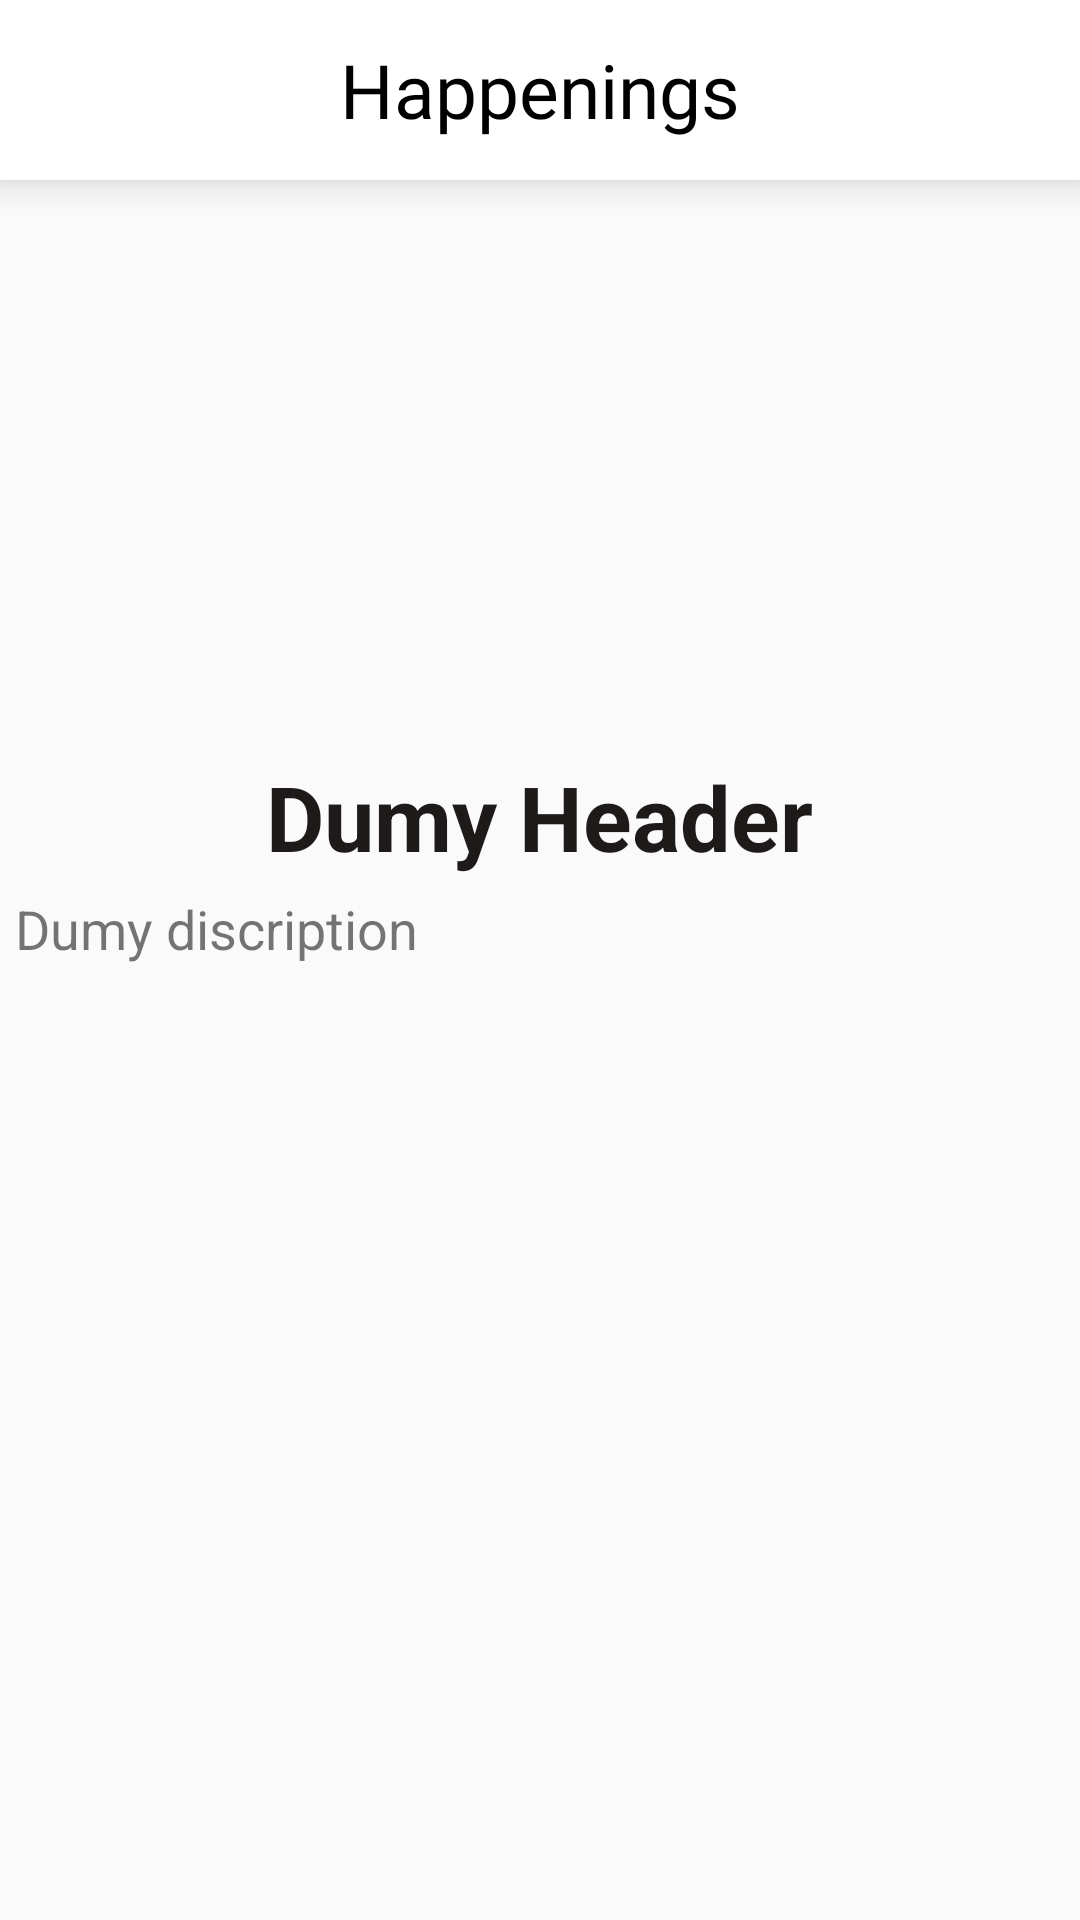

The Android layout XML behind this screen, and the referenced resources:
<!-- AndroidManifest.xml: application theme Theme.MaterialComponents.Light.NoActionBar.Bridge -->
<!-- res/layout/activity_happening_onclick.xml -->
<?xml version="1.0" encoding="utf-8"?>
<LinearLayout xmlns:android="http://schemas.android.com/apk/res/android"
    android:layout_width="match_parent"
    android:layout_height="match_parent"
    xmlns:tools="http://schemas.android.com/tools"
    android:orientation="vertical"
  >

        <RelativeLayout
            android:layout_width="match_parent"
            android:layout_height="wrap_content"
            android:elevation="8dp"
            android:background="@color/white"
            android:padding="10dp">

            <ImageView
                android:id="@+id/back_icon"
                android:layout_width="40dp"
                android:tint="@color/black"
                android:layout_height="40dp"
                android:layout_alignParentLeft="true"
                android:layout_centerVertical="true"
                android:padding="5dp"
                android:src="@drawable/back_icon" />

            <TextView
                android:layout_width="wrap_content"
                android:layout_height="wrap_content"
                android:layout_centerHorizontal="true"
                android:layout_centerVertical="true"
                android:fontFamily="@font/baloo"
                android:gravity="center"
                android:text="Happenings"
                android:textColor="@color/black"
                android:textSize="25sp" />

        </RelativeLayout>
    <ScrollView
        android:layout_width="match_parent"
        android:layout_height="match_parent">
        <RelativeLayout
            android:layout_width="match_parent"
            android:layout_height="match_parent">
            <ImageView
                android:id="@+id/descimage"
                android:layout_width="157dp"
                android:layout_height="152dp"
                android:layout_centerHorizontal="true"
                android:layout_marginTop="20dp"

                tools:srcCompat="@tools:sample/avatars" />

            <TextView
                android:id="@+id/descheader"
                style="bold"
                android:layout_width="wrap_content"
                android:layout_height="wrap_content"
                android:layout_marginTop="20dp"
                android:text="Dumy Header"
                android:layout_centerHorizontal="true"
                android:layout_below="@+id/descimage"

                android:textColor="#1E1A1A"
                android:textSize="30sp"
                android:textStyle="bold"
                />

            <TextView
                android:layout_margin="5dp"
                android:id="@+id/descdesc"
                android:layout_width="wrap_content"
                android:layout_height="wrap_content"
                android:text="Dumy discription"
                android:layout_below="@+id/descheader"
                android:layout_marginTop="20dp"
                android:textSize="18sp"
                />
        </RelativeLayout>

    </ScrollView>


</LinearLayout>
<!-- resources referenced by this layout -->
<resources>
  <color name="black">#FF000000</color>
  <color name="white">#FFFFFFFF</color>
</resources>
